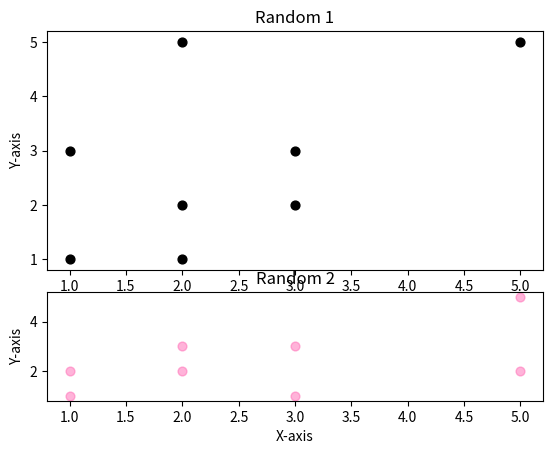

Python code for this plot:
import matplotlib.pyplot as plt

x = [1,2,3,5,1,2,3,5]
y = [2,3,1,2,1,2,3,5]

plt.subplot(3,2,(1,4))
plt.title("Random 1")
plt.xlabel("X-axis")
plt.ylabel("Y-axis")

plt.scatter(y, x,c='black', s=40, alpha=1)


plt.subplot(3,2,(5,6))
plt.title("Random 2")
plt.xlabel("X-axis")
plt.ylabel("Y-axis")
plt.scatter(x, y,c='hotpink', s=40, alpha=0.5)

plt.show()